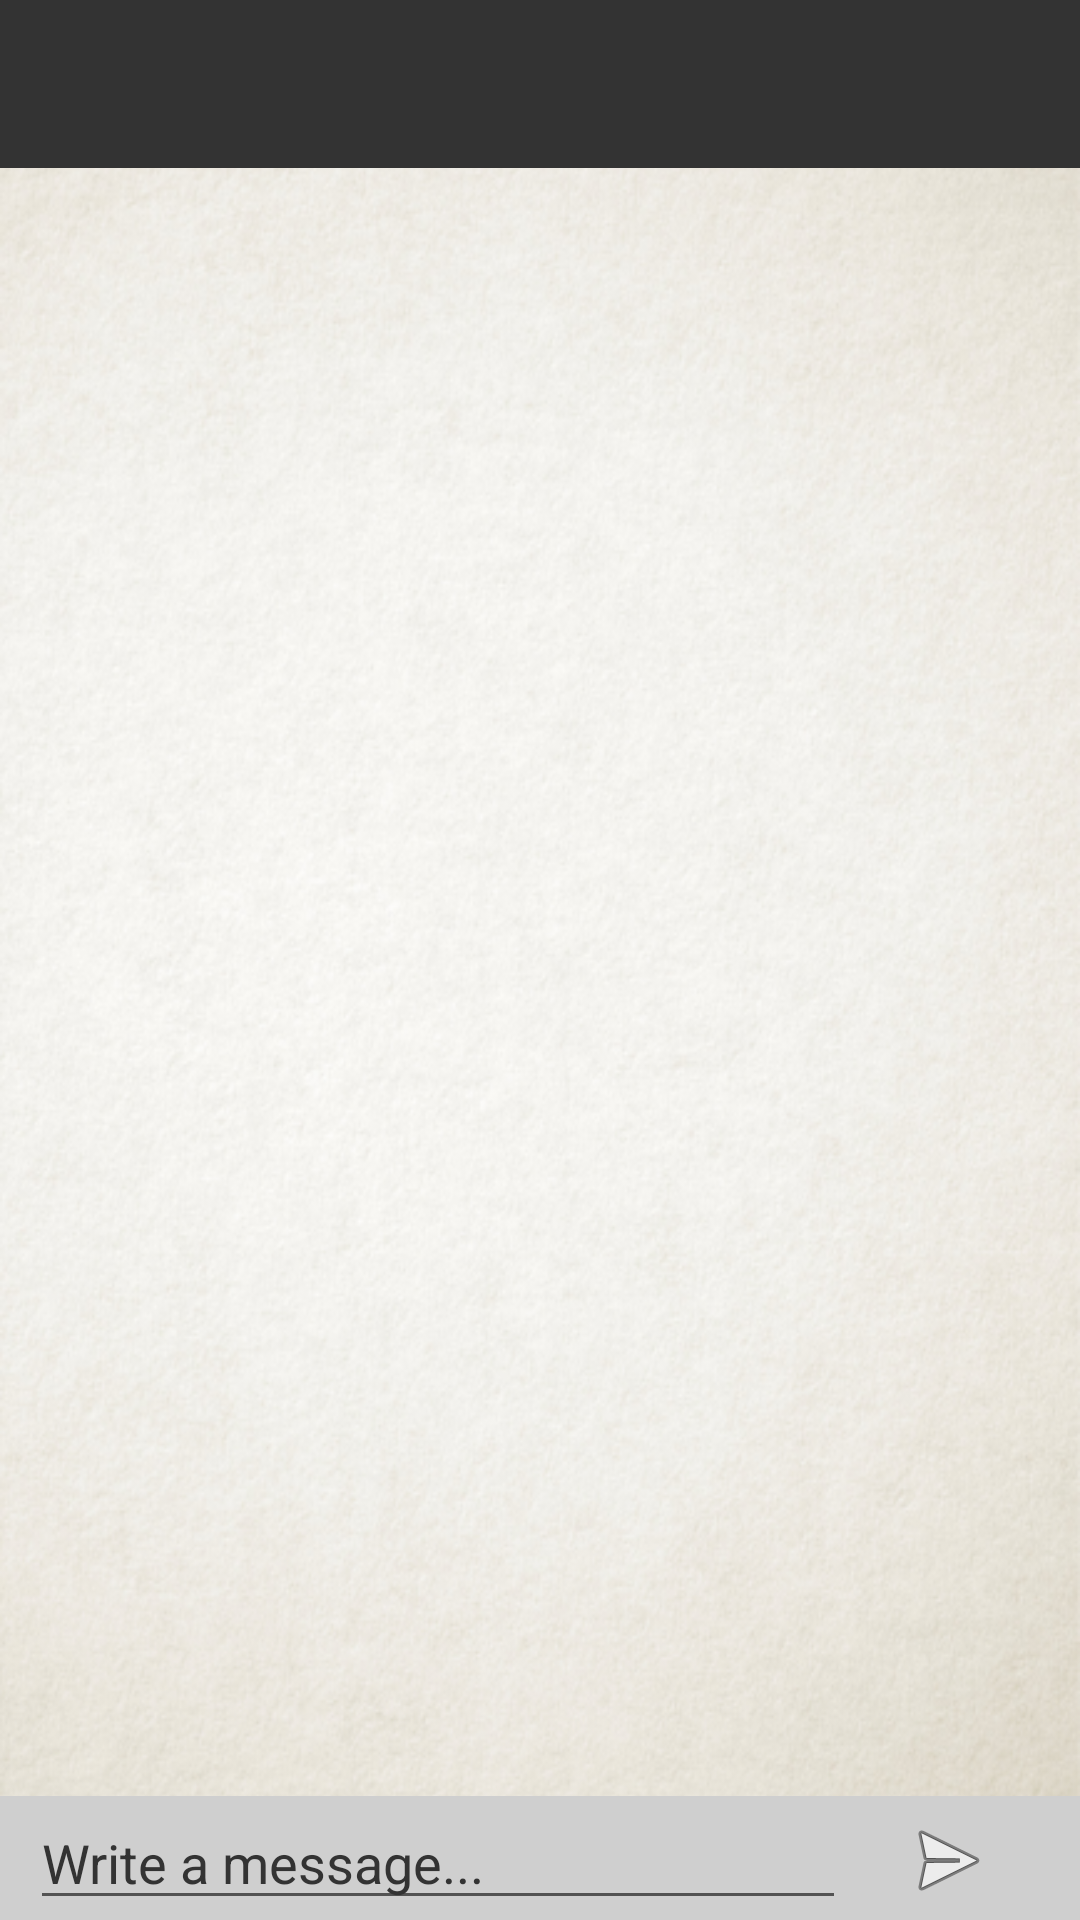

Here is an Android app screen rendered from its layout file. Give the layout XML and the strings, colors and styles it references.
<!-- AndroidManifest.xml: activity theme AppThemeCustom -->
<!-- res/layout/activity_chat.xml -->
<?xml version="1.0" encoding="utf-8"?>
<RelativeLayout xmlns:android="http://schemas.android.com/apk/res/android"
                xmlns:tools="http://schemas.android.com/tools"
                android:layout_width="match_parent"
                android:layout_height="match_parent"
                xmlns:app="http://schemas.android.com/apk/res-auto"
                android:background="@drawable/bg"
                android:orientation="vertical">

    <android.support.v7.widget.Toolbar
        android:id="@+id/chatToolbar"
        android:layout_width="match_parent"
        android:layout_height="wrap_content"
        android:background="?attr/colorPrimary"
        android:minHeight="?attr/actionBarSize"
        app:popupTheme="@style/ThemeOverlay.AppCompat.Light"
        app:theme="@style/ThemeOverlay.AppCompat.Dark"/>

    <android.support.v7.widget.RecyclerView
        android:id="@+id/chatList"
        android:layout_width="match_parent"
        android:layout_height="match_parent"
        android:layout_marginTop="60dp"
        android:paddingLeft="10dp"
        android:paddingRight="10dp"
        android:layout_marginBottom="50dp">

    </android.support.v7.widget.RecyclerView>

    <LinearLayout xmlns:android="http://schemas.android.com/apk/res/android"
                  android:layout_width="match_parent"
                  android:layout_height="wrap_content"
                  android:layout_alignParentBottom="true"
                  android:background="#cfcfcf"
                  android:paddingLeft="10dp"
                  android:paddingRight="10dp"
                  android:gravity="bottom"
                  android:orientation="horizontal">

        <EditText
            android:id="@+id/messageArea"
            android:layout_width="match_parent"
            android:layout_height="wrap_content"
            android:layout_weight="1"
            android:hint="Write a message..."
            android:maxHeight="80dp"
            android:textColor="#4d4d4d"
            android:textColorHint="#333333"
            />

        <ImageView
            android:id="@+id/sendButton"
            android:layout_width="match_parent"
            android:layout_height="wrap_content"
            android:layout_weight="4"
            android:padding="4dp"
            android:src="@android:drawable/ic_menu_send"/>
    </LinearLayout>
</RelativeLayout>
<!-- resources referenced by this layout -->
<resources>
  <!-- drawable bg: png bitmap (drawable, 326967 bytes) -->
  <style name="AppThemeCustom" parent="Theme.AppCompat.Light.NoActionBar">
          
          <item name="colorPrimary">#333333</item>
          <item name="colorPrimaryDark">#262626</item>
          <item name="colorAccent">#333333</item>
      </style>
</resources>
